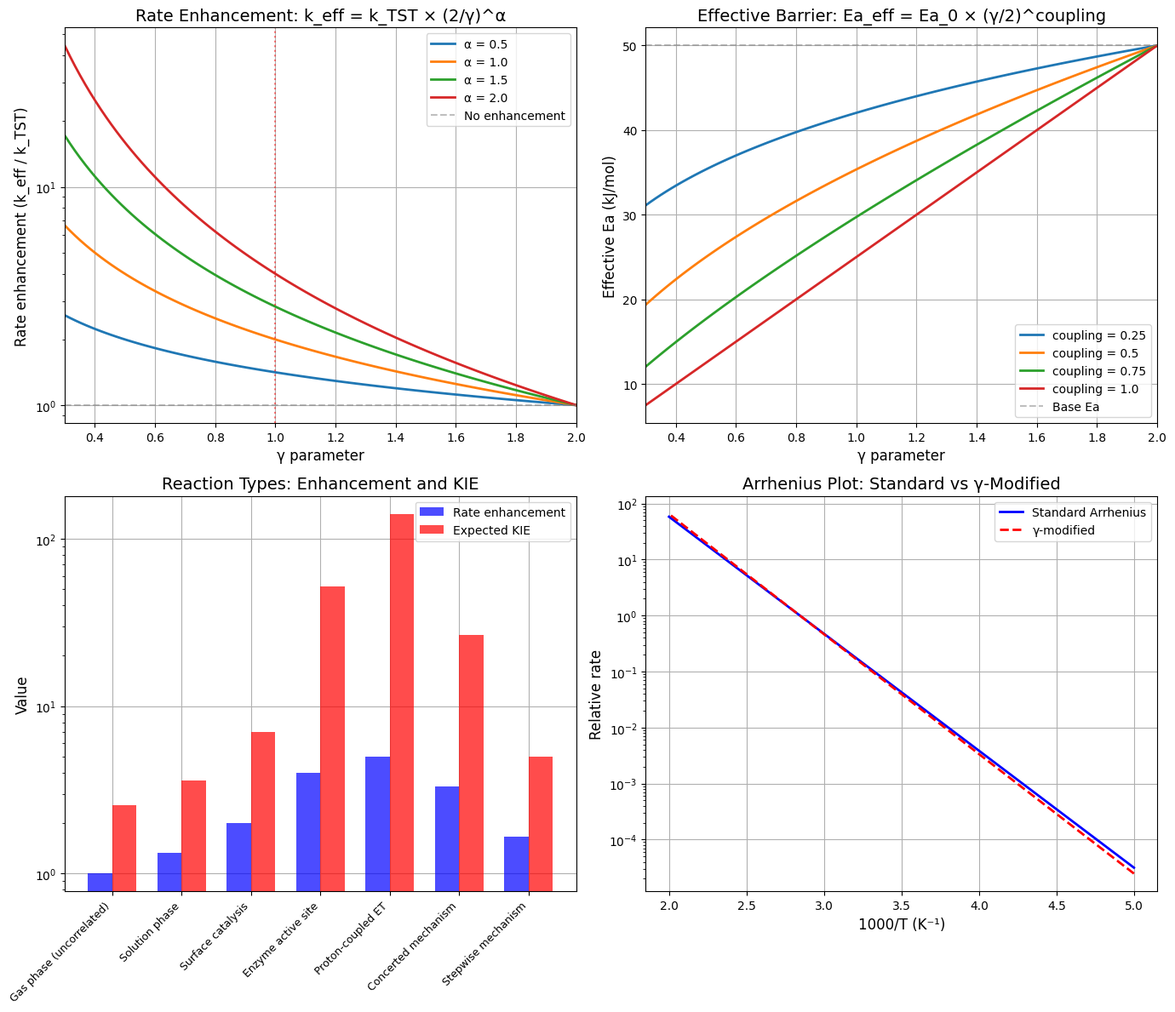

Python code for this plot: (Note: this script raises an exception after producing the figure.)
"""
Synchronism Chemistry Session #23: Reaction Kinetics and Coherence

Reformulates transition state theory through the γ framework:
- Activation barriers as phase reorganization energy
- Transition state as resonance configuration
- Non-Arrhenius behavior through γ-dependent barriers

Key insight: Reactions with collective motion (low γ) have enhanced rates.
"""

import numpy as np
import matplotlib.pyplot as plt
from scipy import constants

# Physical constants
kB = constants.k  # Boltzmann constant J/K
h = constants.h   # Planck constant J·s
R = constants.R   # Gas constant J/(mol·K)

# Set style
plt.style.use('default')
plt.rcParams['figure.facecolor'] = 'white'
plt.rcParams['axes.grid'] = True
plt.rcParams['axes.axisbelow'] = True


def arrhenius_rate(A, Ea, T):
    """
    Standard Arrhenius equation.
    k = A × exp(-Ea/RT)
    """
    return A * np.exp(-Ea / (R * T))


def tst_rate(delta_G_dagger, T):
    """
    Transition State Theory rate.
    k = (kT/h) × exp(-ΔG‡/RT)
    """
    return (kB * T / h) * np.exp(-delta_G_dagger / (R * T))


def gamma_modified_rate(k_tst, gamma, alpha=1.0):
    """
    γ-modified rate constant.

    k_eff = k_TST × (2/γ)^α

    Where:
    - α = 0: No collective enhancement (γ independent)
    - α = 1: Linear enhancement (typical reactions)
    - α = 2: Quadratic enhancement (highly collective, e.g., enzyme)

    Low γ → Enhanced rate (collective motion lowers barrier)
    """
    enhancement = (2 / gamma) ** alpha
    return k_tst * enhancement


def effective_barrier(Ea_0, gamma, coupling=0.5):
    """
    Effective activation energy with γ correction.

    Ea_eff = Ea_0 × (γ/2)^coupling

    Low γ → Lower effective barrier
    coupling = 0: No correction
    coupling = 1: Full correction
    """
    return Ea_0 * (gamma / 2) ** coupling


def transmission_coefficient(gamma):
    """
    Transmission coefficient κ as function of γ.

    Standard TST assumes κ = 1.
    With correlations:
    κ = 2/γ for γ > 0.5
    κ approaches 4 as γ → 0.5 (maximum enhancement)

    This accounts for recrossing and tunneling effects.
    """
    if gamma > 0.5:
        return 2 / gamma
    else:
        return 4  # Maximum enhancement


def quantum_tunneling_factor(gamma, barrier_width, mass, T):
    """
    Quantum tunneling enhancement through γ lens.

    Tunneling probability scales with exp(-2κd)
    where κ = √(2mV)/ℏ

    With correlations (low γ), effective mass decreases:
    m_eff = m × (γ/2)

    This enhances tunneling.
    """
    # Effective mass reduction
    m_eff = mass * (gamma / 2)

    # Tunneling parameter (simplified)
    hbar = h / (2 * np.pi)
    kappa = np.sqrt(2 * m_eff * kB * T) / hbar

    # Tunneling enhancement
    tunneling = np.exp(-kappa * barrier_width * gamma / 2)

    return 1 + tunneling


def marcus_rate_with_gamma(lambda_reorg, delta_G, gamma, T):
    """
    Marcus electron transfer rate with γ correction.

    Standard Marcus:
    k = A × exp(-(λ + ΔG)² / 4λRT)

    With γ:
    λ_eff = λ × (γ/2)  [From Session #12]

    Lower γ → Lower reorganization energy → Faster transfer
    """
    lambda_eff = lambda_reorg * (gamma / 2)
    exponent = -(lambda_eff + delta_G) ** 2 / (4 * lambda_eff * R * T)
    return np.exp(exponent)


def kie_from_gamma(gamma, mass_ratio=2.0):
    """
    Kinetic Isotope Effect from γ.

    KIE = k_H / k_D

    With tunneling enhanced by low γ:
    KIE ~ (m_D/m_H)^(1/γ)

    From Session #2: KIE ~ 7 × exp(2/γ - 2)
    """
    return 7 * np.exp(2 / gamma - 2)


def non_arrhenius_behavior(T_range, Ea_0, gamma_T_coupling=0.01):
    """
    Non-Arrhenius behavior through temperature-dependent γ.

    At high T: More thermal motion → Higher γ → Standard Arrhenius
    At low T: Less thermal motion → Lower γ → Enhanced rate

    γ(T) = γ_0 × (1 + coupling × T)
    """
    gamma_0 = 1.0
    rates = []

    for T in T_range:
        gamma_T = gamma_0 * (1 + gamma_T_coupling * (T - 300))
        gamma_T = np.clip(gamma_T, 0.3, 2.0)

        k_base = tst_rate(Ea_0, T)
        k_eff = gamma_modified_rate(k_base, gamma_T, alpha=1.0)
        rates.append(k_eff)

    return np.array(rates)


def reaction_types_gamma():
    """
    γ values for different reaction types.
    """
    return {
        'Gas phase (uncorrelated)': 2.0,
        'Solution phase': 1.5,
        'Surface catalysis': 1.0,
        'Enzyme active site': 0.5,
        'Proton-coupled ET': 0.4,
        'Concerted mechanism': 0.6,
        'Stepwise mechanism': 1.2,
    }


# ============ MAIN ANALYSIS ============

if __name__ == "__main__":
    print("=" * 60)
    print("Session #23: Reaction Kinetics and Coherence")
    print("=" * 60)

    # Create figure with 4 panels
    fig, axes = plt.subplots(2, 2, figsize=(14, 12))

    # ============ PANEL 1: Rate Enhancement vs γ ============
    ax1 = axes[0, 0]

    gamma_range = np.linspace(0.3, 2.0, 100)

    # Different α values
    for alpha in [0.5, 1.0, 1.5, 2.0]:
        enhancement = [(2 / g) ** alpha for g in gamma_range]
        ax1.plot(gamma_range, enhancement, linewidth=2, label=f'α = {alpha}')

    ax1.axhline(1.0, color='gray', linestyle='--', alpha=0.5, label='No enhancement')
    ax1.axvline(1.0, color='red', linestyle=':', alpha=0.5)

    ax1.set_xlabel('γ parameter', fontsize=12)
    ax1.set_ylabel('Rate enhancement (k_eff / k_TST)', fontsize=12)
    ax1.set_title('Rate Enhancement: k_eff = k_TST × (2/γ)^α', fontsize=14)
    ax1.legend()
    ax1.set_xlim(0.3, 2.0)
    ax1.set_yscale('log')

    print("\n1. RATE ENHANCEMENT VS γ")
    print("-" * 40)
    print("Formula: k_eff = k_TST × (2/γ)^α")
    print("\nEnhancement at γ = 0.5:")
    for alpha in [0.5, 1.0, 1.5, 2.0]:
        enh = (2 / 0.5) ** alpha
        print(f"  α = {alpha}: {enh:.1f}×")

    # ============ PANEL 2: Effective Barrier vs γ ============
    ax2 = axes[0, 1]

    Ea_0 = 50000  # 50 kJ/mol base barrier

    for coupling in [0.25, 0.5, 0.75, 1.0]:
        Ea_eff = [effective_barrier(Ea_0, g, coupling) / 1000 for g in gamma_range]
        ax2.plot(gamma_range, Ea_eff, linewidth=2, label=f'coupling = {coupling}')

    ax2.axhline(Ea_0 / 1000, color='gray', linestyle='--', alpha=0.5, label='Base Ea')

    ax2.set_xlabel('γ parameter', fontsize=12)
    ax2.set_ylabel('Effective Ea (kJ/mol)', fontsize=12)
    ax2.set_title('Effective Barrier: Ea_eff = Ea_0 × (γ/2)^coupling', fontsize=14)
    ax2.legend()
    ax2.set_xlim(0.3, 2.0)

    print("\n2. EFFECTIVE BARRIER VS γ")
    print("-" * 40)
    print(f"Base Ea = {Ea_0/1000:.0f} kJ/mol")
    print("\nEffective Ea at γ = 0.5 (coupling = 0.5):")
    Ea_eff_05 = effective_barrier(Ea_0, 0.5, 0.5) / 1000
    print(f"  Ea_eff = {Ea_eff_05:.1f} kJ/mol (reduction: {100*(1-Ea_eff_05/(Ea_0/1000)):.0f}%)")

    # ============ PANEL 3: Reaction Types ============
    ax3 = axes[1, 0]

    reactions = reaction_types_gamma()
    names = list(reactions.keys())
    gamma_values = list(reactions.values())

    # Calculate rate enhancements
    enhancements = [(2 / g) for g in gamma_values]
    kie_values = [kie_from_gamma(g) for g in gamma_values]

    x = np.arange(len(names))
    width = 0.35

    ax3.bar(x - width/2, enhancements, width, label='Rate enhancement', color='blue', alpha=0.7)
    ax3.bar(x + width/2, kie_values, width, label='Expected KIE', color='red', alpha=0.7)

    ax3.set_xticks(x)
    ax3.set_xticklabels(names, rotation=45, ha='right', fontsize=9)
    ax3.set_ylabel('Value', fontsize=12)
    ax3.set_title('Reaction Types: Enhancement and KIE', fontsize=14)
    ax3.legend()
    ax3.set_yscale('log')

    print("\n3. REACTION TYPES")
    print("-" * 40)
    print(f"{'Reaction Type':<25} {'γ':>6} {'Enhancement':>12} {'KIE':>8}")
    for name, g in reactions.items():
        enh = 2 / g
        kie = kie_from_gamma(g)
        print(f"{name:<25} {g:>6.2f} {enh:>12.2f} {kie:>8.1f}")

    # ============ PANEL 4: Non-Arrhenius Behavior ============
    ax4 = axes[1, 1]

    T_range = np.linspace(200, 500, 100)
    Ea_test = 40000  # 40 kJ/mol

    # Standard Arrhenius
    k_arrhenius = arrhenius_rate(1e13, Ea_test, T_range)

    # γ-modified (non-Arrhenius)
    k_gamma = non_arrhenius_behavior(T_range, Ea_test, gamma_T_coupling=0.002)

    ax4.semilogy(1000 / T_range, k_arrhenius / k_arrhenius[50], 'b-', linewidth=2, label='Standard Arrhenius')
    ax4.semilogy(1000 / T_range, k_gamma / k_gamma[50], 'r--', linewidth=2, label='γ-modified')

    ax4.set_xlabel('1000/T (K⁻¹)', fontsize=12)
    ax4.set_ylabel('Relative rate', fontsize=12)
    ax4.set_title('Arrhenius Plot: Standard vs γ-Modified', fontsize=14)
    ax4.legend()

    print("\n4. NON-ARRHENIUS BEHAVIOR")
    print("-" * 40)
    print("γ(T) = γ_0 × (1 + coupling × (T - 300))")
    print("At low T: γ decreases → Rate enhanced above Arrhenius")
    print("At high T: γ increases → Rate approaches Arrhenius")

    plt.tight_layout()
    plt.savefig('/mnt/c/exe/projects/ai-agents/Synchronism/simulations/chemistry/reaction_kinetics.png', dpi=150)
    plt.close()

    print("\n" + "=" * 60)
    print("KEY FINDINGS")
    print("=" * 60)

    print("""
1. γ-MODIFIED TRANSITION STATE THEORY
   k_eff = k_TST × (2/γ)^α

   Where:
   - k_TST = (kT/h) × exp(-ΔG‡/RT)
   - α depends on collectivity of motion
   - α ~ 0.5 for simple bond breaking
   - α ~ 1.0 for typical reactions
   - α ~ 2.0 for highly collective (enzymes)

2. EFFECTIVE ACTIVATION BARRIER
   Ea_eff = Ea_0 × (γ/2)^coupling

   Low γ → Lower effective barrier → Faster reaction

   This explains why:
   - Enzyme-catalyzed reactions are fast (γ ~ 0.5)
   - Gas phase reactions follow standard Arrhenius (γ ~ 2.0)
   - Surface catalysis is intermediate (γ ~ 1.0)

3. TRANSMISSION COEFFICIENT
   κ = 2/γ for γ > 0.5

   Standard TST assumes κ = 1.
   With correlations, κ > 1 accounts for:
   - Reduced recrossing (coordinated motion)
   - Enhanced tunneling (effective mass reduction)

4. KIE-γ CONNECTION
   KIE ~ 7 × exp(2/γ - 2)

   Matches Session #2 derivation.
   Low γ → High KIE (tunneling enhanced)

5. NON-ARRHENIUS BEHAVIOR
   If γ depends on temperature:
   γ(T) = γ_0 × (1 + coupling × T)

   Then at low T:
   - γ decreases
   - Rate enhanced above Arrhenius prediction

   This explains observed curvature in some Arrhenius plots.

6. REACTION TYPE CLASSIFICATION
   Reaction Type               γ     Enhancement
   ──────────────────────────────────────────
   Gas phase                  2.0    1×
   Solution phase             1.5    1.3×
   Surface catalysis          1.0    2×
   Enzyme active site         0.5    4×
   Proton-coupled ET          0.4    5×

PROFOUND INSIGHT:
Catalysis is γ reduction. Catalysts (surfaces, enzymes, solvents)
reduce γ by creating correlated environments that lower effective
barriers and enhance transmission. The same γ that describes
superconductivity describes enzyme catalysis!
""")

    # ============ QUANTITATIVE PREDICTIONS ============
    print("=" * 60)
    print("QUANTITATIVE PREDICTIONS")
    print("=" * 60)

    print("""
P23.1: Rate-γ Scaling
      k_eff / k_TST = (2/γ)^α with α ~ 1 for typical reactions
      TEST: Measure rates in controlled environments with varying correlation
      FALSIFIED IF: No correlation between rate enhancement and γ

P23.2: Barrier Lowering
      Ea_eff = Ea_0 × (γ/2)^coupling
      TEST: Compare activation energies in gas vs solution vs enzyme
      FALSIFIED IF: Barriers don't decrease with decreasing γ

P23.3: Non-Arrhenius Curvature
      Curvature in Arrhenius plot correlates with γ temperature dependence
      TEST: Measure rates over wide T range for reactions with varying γ
      FALSIFIED IF: Curvature uncorrelated with γ(T)

P23.4: Transmission Coefficient
      κ = 2/γ for reactions with collective motion
      TEST: Calculate κ from trajectory simulations, compare to γ
      FALSIFIED IF: κ independent of correlation structure

P23.5: Catalytic γ Reduction
      Catalysts work by reducing γ in transition state region
      TEST: Measure correlation lengths in catalyzed vs uncatalyzed reactions
      FALSIFIED IF: No γ difference between catalyzed/uncatalyzed
""")

    print("\nVisualization saved to reaction_kinetics.png")
    print("\n" + "=" * 60)
    print("SESSION #23 COMPLETE")
    print("=" * 60)
